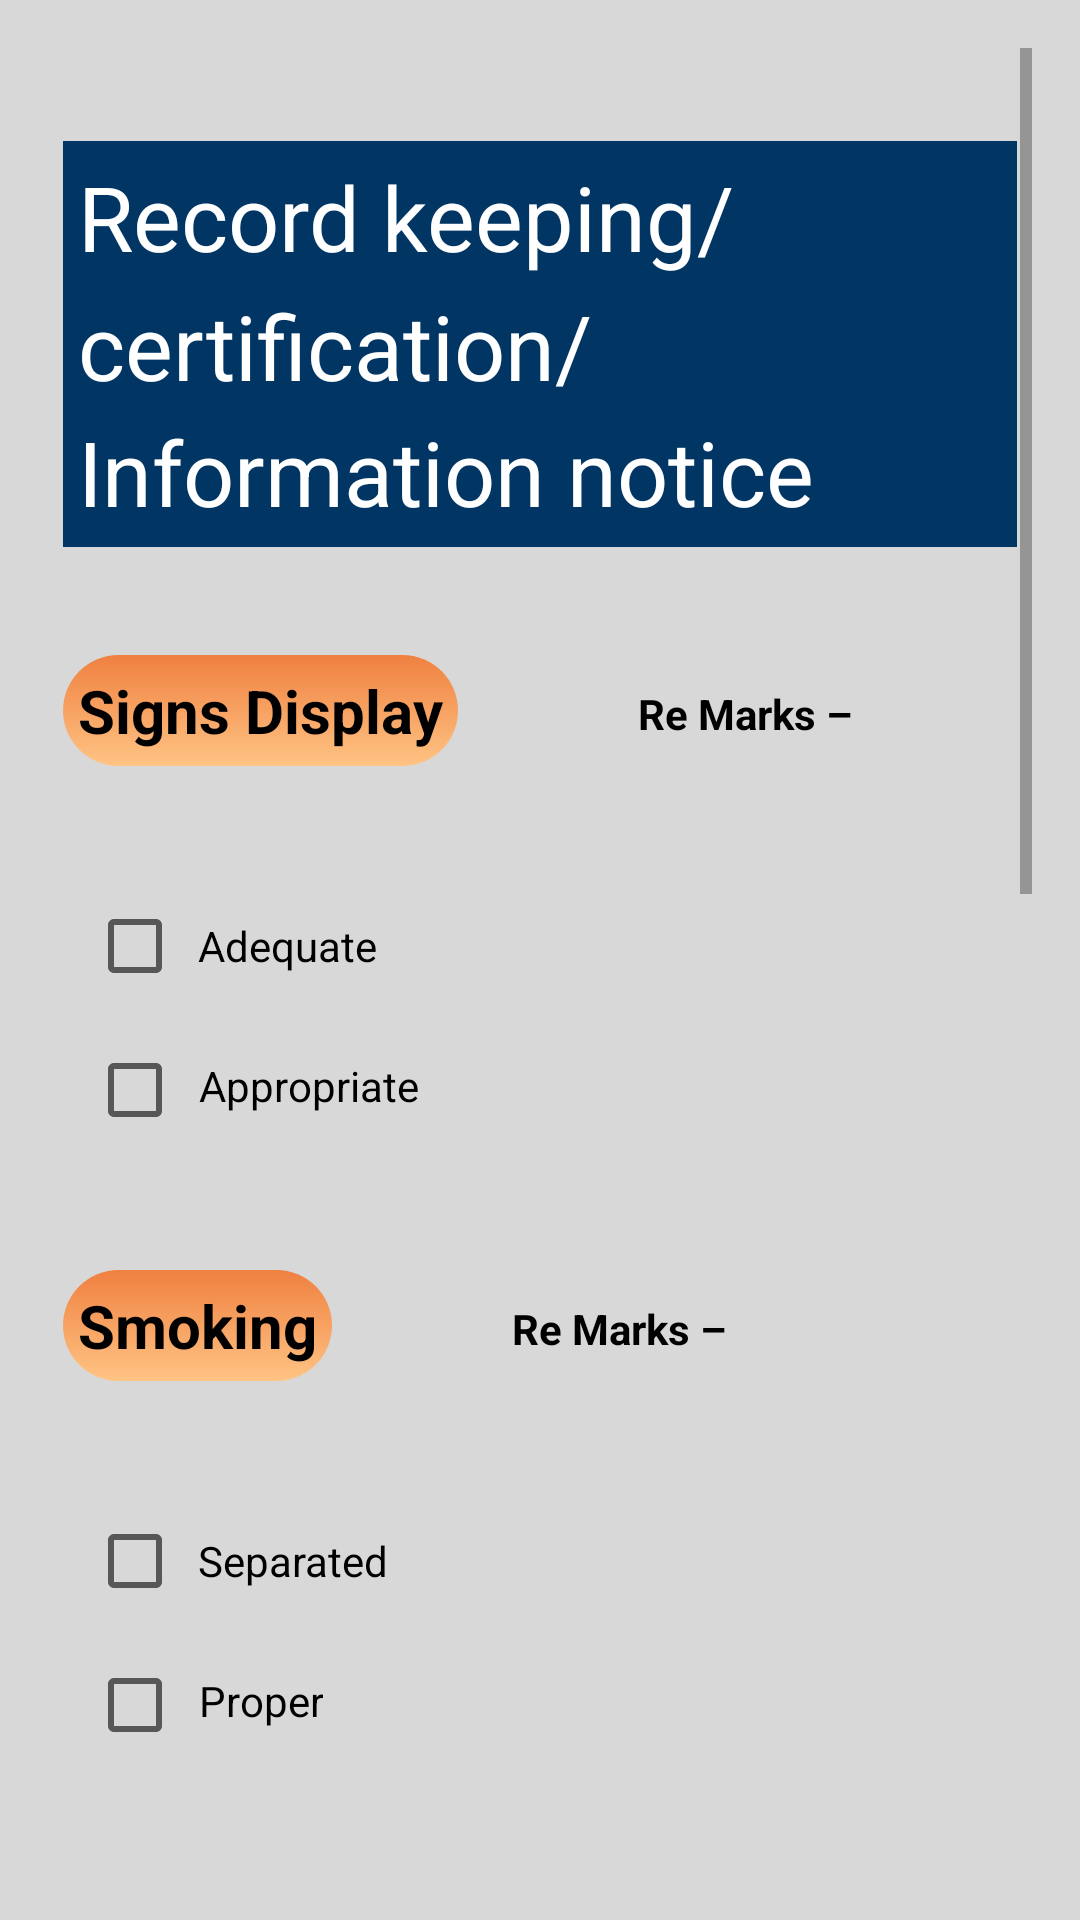

The Android layout XML behind this screen, and the referenced resources:
<!-- AndroidManifest.xml: application theme AppTheme -->
<!-- res/layout/record_keeping.xml -->
<?xml version="1.0" encoding="utf-8"?>
<LinearLayout xmlns:android="http://schemas.android.com/apk/res/android"
    android:id="@+id/rootLinearLayoutLogin"
    android:layout_width="match_parent"
    android:layout_height="match_parent"
    android:background="@color/colorPageIndicatorD"
    android:gravity="center_horizontal"
    android:orientation="vertical"
    android:paddingLeft="@dimen/activity_horizontal_margin"
    android:paddingTop="@dimen/activity_vertical_margin"
    android:paddingRight="@dimen/activity_horizontal_margin"
    android:paddingBottom="@dimen/activity_vertical_margin">


    <ProgressBar
        android:id="@+id/location_progress"
        style="?android:attr/progressBarStyleLarge"
        android:layout_width="@dimen/activity_vertical_margin"
        android:layout_height="@dimen/activity_horizontal_margin"
        android:layout_marginBottom="8dp"
        android:visibility="gone" />

    <ScrollView
        android:id="@+id/location_form"
        android:layout_width="match_parent"
        android:layout_height="match_parent">

        <LinearLayout
            android:layout_width="match_parent"
            android:layout_height="wrap_content"
            android:orientation="vertical">

            <LinearLayout
                style="@style/linears"
                android:layout_width="fill_parent"
                android:layout_height="wrap_content">

                <TextView
                    style="@style/TitleText"
                    android:layout_width="wrap_content"
                    android:layout_height="wrap_content"
                    android:text="Record keeping/certification/Information notice" />
            </LinearLayout>

            <LinearLayout
                style="@style/headers"
                android:layout_width="fill_parent"
                android:layout_height="wrap_content">

                <TextView
                    style="@style/SectionTitleText"
                    android:layout_width="wrap_content"
                    android:layout_height="wrap_content"
                    android:background="@drawable/gradient_btn"
                    android:text="Signs Display" />

                <TextView
                    android:id="@+id/marks_floor_structure"
                    style="@style/edit_texts"
                    android:layout_width="wrap_content"
                    android:layout_height="wrap_content"
                    android:layout_gravity="end"
                    android:layout_marginStart="60dp"
                    android:gravity="end"
                    android:paddingTop="10dp"
                    android:text="@string/marks" />
            </LinearLayout>

            <LinearLayout
                style="@style/linears"
                android:layout_width="fill_parent"
                android:layout_height="wrap_content">

                <CheckBox
                    android:id="@+id/floor_structure_clean"
                    style="@style/checkbox"
                    android:layout_width="wrap_content"
                    android:layout_height="wrap_content"
                    android:text="@string/adequate" />

                <CheckBox
                    android:id="@+id/floor_structure_no_accumulation"
                    style="@style/checkbox"
                    android:layout_width="wrap_content"
                    android:layout_height="wrap_content"
                    android:gravity="end"
                    android:text="@string/appropriate" />

            </LinearLayout>


            <LinearLayout
                style="@style/headers"
                android:layout_width="fill_parent"
                android:layout_height="wrap_content">

                <TextView
                    style="@style/SectionTitleText"
                    android:layout_width="wrap_content"
                    android:layout_height="wrap_content"
                    android:background="@drawable/gradient_btn"
                    android:text="Smoking" />

                <TextView
                    android:id="@+id/marks_ceiling_structure"
                    style="@style/edit_texts"
                    android:layout_width="wrap_content"
                    android:layout_height="wrap_content"
                    android:layout_gravity="end"
                    android:layout_marginStart="60dp"
                    android:gravity="end"
                    android:paddingTop="10dp"
                    android:text="@string/marks" />
            </LinearLayout>


            <LinearLayout
                style="@style/linears"
                android:layout_width="fill_parent"
                android:layout_height="wrap_content">

                <CheckBox
                    android:id="@+id/ceiling_structure_clean"
                    style="@style/checkbox"
                    android:layout_width="wrap_content"
                    android:layout_height="wrap_content"
                    android:text="@string/separated" />

                <CheckBox
                    android:id="@+id/ceiling_structure_no_accumulation"
                    style="@style/checkbox"
                    android:layout_width="wrap_content"
                    android:layout_height="wrap_content"
                    android:gravity="end"
                    android:text="@string/proper" />

            </LinearLayout>

            <LinearLayout
                style="@style/headers"
                android:layout_width="fill_parent"
                android:layout_height="wrap_content">

                <TextView
                    style="@style/SectionTitleText"
                    android:layout_width="wrap_content"
                    android:layout_height="wrap_content"
                    android:background="@drawable/gradient_btn"
                    android:text="@string/food_safety_certifications" />

                <TextView
                    android:id="@+id/marks_contamination"
                    style="@style/edit_texts"
                    android:layout_width="wrap_content"
                    android:layout_height="wrap_content"
                    android:layout_gravity="end"
                    android:layout_marginStart="60dp"
                    android:gravity="end"
                    android:paddingTop="10dp"
                    android:text="@string/marks" />
            </LinearLayout>
            <LinearLayout
                style="@style/linears"
                android:layout_width="fill_parent"
                android:layout_height="wrap_content">

                <CheckBox
                    android:id="@+id/contamination_no_accumulation"
                    style="@style/checkbox"
                    android:layout_width="wrap_content"
                    android:layout_height="wrap_content"
                    android:text="Owners" />

                <CheckBox
                    android:id="@+id/contamination_no_dust"
                    style="@style/checkbox"
                    android:layout_width="wrap_content"
                    android:layout_height="wrap_content"
                    android:gravity="end"
                    android:text="Handlers" />


            </LinearLayout>

            <LinearLayout
                style="@style/headers"
                android:layout_width="fill_parent"
                android:layout_height="wrap_content">

                <TextView
                    style="@style/SectionTitleText"
                    android:layout_width="wrap_content"
                    android:layout_height="wrap_content"
                    android:background="@drawable/gradient_btn"
                    android:text="@string/record_keeping_food_raw_ingredients" />

                <TextView
                    android:id="@+id/marks_animals"
                    style="@style/edit_texts"
                    android:layout_width="wrap_content"
                    android:layout_height="wrap_content"
                    android:layout_gravity="end"
                    android:layout_marginStart="60dp"
                    android:gravity="end"
                    android:paddingTop="10dp"
                    android:text="@string/marks" />
            </LinearLayout>

            <LinearLayout
                style="@style/linears"
                android:layout_width="fill_parent"
                android:layout_height="wrap_content">

                <CheckBox
                    android:id="@+id/record_keeping_selling"
                    style="@style/checkbox"
                    android:layout_width="wrap_content"
                    android:layout_height="wrap_content"
                    android:text="@string/selling" />

                <CheckBox
                    android:id="@+id/record_keeping_receiving"
                    style="@style/checkbox"
                    android:layout_width="wrap_content"
                    android:layout_height="wrap_content"
                    android:gravity="end"
                    android:text="@string/receiving" />

            </LinearLayout>
            <LinearLayout
                style="@style/linears"
                android:layout_width="fill_parent"
                android:layout_height="wrap_content">

                <CheckBox
                    android:id="@+id/record_keeping_workers"
                    style="@style/checkbox"
                    android:layout_width="wrap_content"
                    android:layout_height="wrap_content"
                    android:text="@string/workers" />

                <CheckBox
                    android:id="@+id/record_keeping_billing"
                    style="@style/checkbox"
                    android:layout_width="wrap_content"
                    android:layout_height="wrap_content"
                    android:gravity="end"
                    android:text="@string/billing" />

            </LinearLayout>

            <LinearLayout
                android:layout_width="fill_parent"
                android:layout_height="wrap_content">


                <android.support.design.widget.TextInputLayout
                    android:layout_width="fill_parent"
                    android:layout_height="wrap_content">

                    <TextView
                        android:layout_width="fill_parent"
                        android:layout_height="wrap_content"
                        android:hint="@string/add_comments_here"/>
                </android.support.design.widget.TextInputLayout>


            </LinearLayout>
            <LinearLayout
                style="@style/linears"
                android:layout_width="fill_parent"
                android:layout_height="wrap_content"
                android:gravity="center">
                <TextView
                    android:layout_width="wrap_content"
                    android:layout_height="wrap_content"
                    android:text="@string/total_marks"
                    android:layout_gravity="start"
                    android:gravity="start"/>
            </LinearLayout>

            <LinearLayout
                style="@style/linears"
                android:layout_width="fill_parent"
                android:layout_height="wrap_content"
                android:gravity="end">


                <Button
                    android:layout_width="wrap_content"
                    android:layout_height="wrap_content"
                    android:background="@drawable/gradient_btn"
                    android:text="@string/next"
                    android:layout_gravity="end"/>
            </LinearLayout>

        </LinearLayout>
    </ScrollView>
</LinearLayout>
<!-- resources referenced by this layout -->
<resources>
  <color name="colorPageIndicatorD">#D8D8D8</color>
  <dimen name="activity_horizontal_margin">16dp</dimen>
  <dimen name="activity_vertical_margin">16dp</dimen>
  <string name="add_comments_here">Add Comments Here</string>
  <string name="adequate">Adequate</string>
  <string name="appropriate">Appropriate</string>
  <string name="billing">Billing</string>
  <string name="food_safety_certifications">Food Safety Certifications</string>
  <string name="marks">Re Marks "– " </string>
  <string name="next">Next</string>
  <string name="proper">Proper</string>
  <string name="receiving">Receiving</string>
  <string name="record_keeping_food_raw_ingredients">Record Keeping( food/raw ingredients)</string>
  <string name="selling">Selling</string>
  <string name="separated">Separated</string>
  <string name="total_marks">Total Marks : </string>
  <string name="workers">Workers</string>
  <style name="SectionTitleText">
          <item name="android:padding">@dimen/title_padding</item>
          <item name="android:textSize">@dimen/section_title_text</item>
          <item name="android:textColor">@color/text</item>
          <item name="android:paddingTop">@dimen/text_padding_title_top</item>
          <item name="android:textStyle">bold</item>
          <item name="android:lineSpacingMultiplier">1.2</item>
      </style>
  <style name="TitleText">
          <item name="android:background">#013563</item>
          <item name="android:padding">@dimen/title_padding</item>
          <item name="android:textSize">@dimen/title_text_size</item>
          <item name="android:textColor">@color/colorTitleText</item>
          <item name="android:paddingTop">@dimen/text_padding_title_top</item>
          <item name="android:lineSpacingMultiplier">1.2</item>
      </style>
  <style name="edit_texts">
          <item name="android:textSize">@dimen/edit_text_size</item>
          <item name="android:textStyle">bold</item>
          <item name="android:textColorHint">@color/colorHintText</item>
          <item name="android:maxLines">1</item>
          <item name="android:singleLine">true</item>
          <item name="android:textColor">@android:color/black</item>
      </style>
  <style name="headers">
          <item name="android:padding">@dimen/title_padding</item>
          <item name="android:layout_marginTop">@dimen/main_button_top_margin</item>
          <item name="android:gravity">fill_vertical</item>
          <item name="android:orientation">horizontal</item>
      </style>
  <style name="linears">
          <item name="android:padding">@dimen/title_padding</item>
          <item name="android:layout_marginTop">@dimen/main_button_top_margin</item>
          <item name="android:gravity">fill_vertical</item>
          <item name="android:orientation">vertical</item>
      </style>
  <style name="AppTheme" parent="Theme.AppCompat.Light.DarkActionBar">
          
          <item name="colorPrimary">@color/colorPrimary</item>
          <item name="colorPrimaryDark">@color/colorPrimaryDark</item>
          <item name="colorAccent">@color/colorAccent</item>
      </style>
  <dimen name="title_padding">5dp</dimen>
  <dimen name="section_title_text">20sp</dimen>
  <color name="text">#000000</color>
  <dimen name="text_padding_title_top">8sp</dimen>
  <dimen name="title_text_size">30sp</dimen>
  <color name="colorTitleText">#ffffff</color>
  <dimen name="edit_text_size">14sp</dimen>
  <color name="colorHintText">#FF98999D</color>
  <dimen name="main_button_top_margin">26dp</dimen>
  <color name="colorPrimary">#008577</color>
  <color name="colorPrimaryDark">#00574B</color>
  <color name="colorAccent">#D81B60</color>
</resources>
